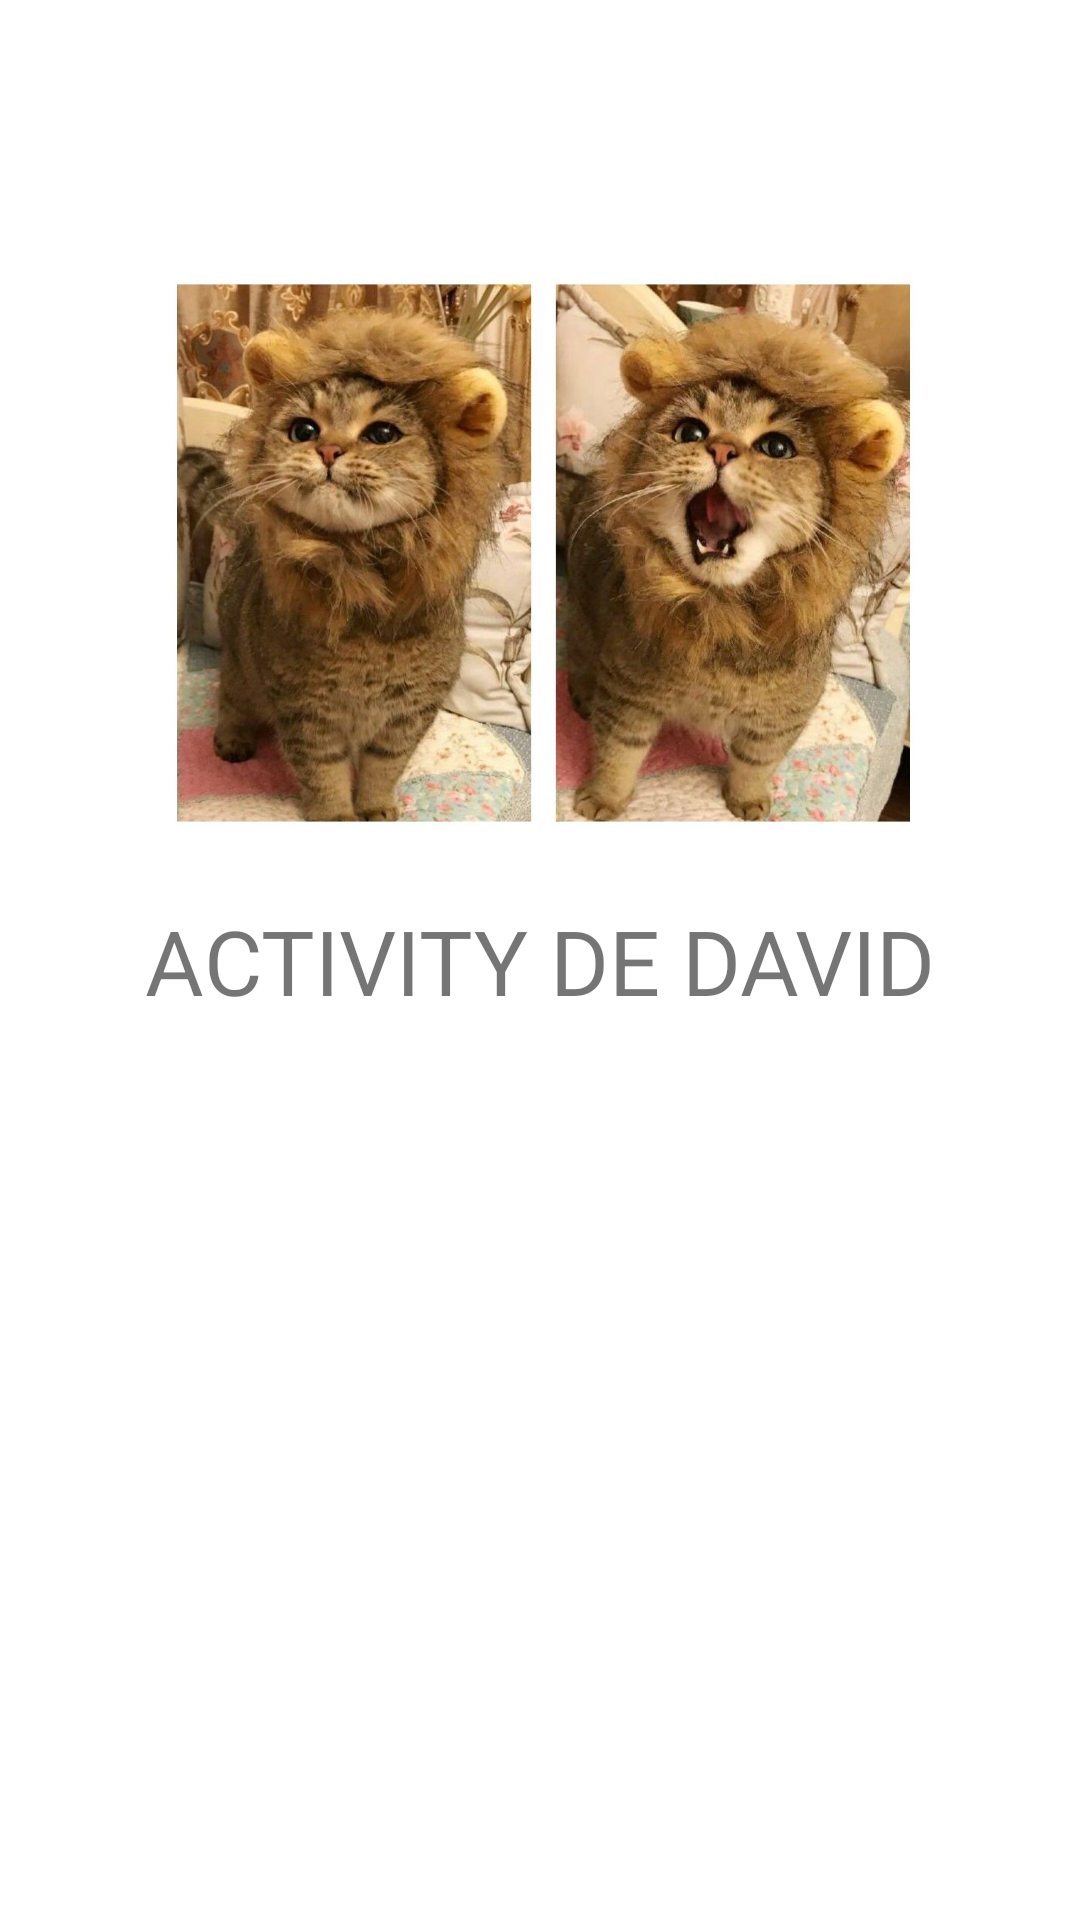

Layout XML and referenced resources for this Android screen:
<!-- AndroidManifest.xml: application theme Theme.ProyectoCompartido -->
<!-- res/layout/activity_david.xml -->
<?xml version="1.0" encoding="utf-8"?>
<androidx.constraintlayout.widget.ConstraintLayout xmlns:android="http://schemas.android.com/apk/res/android"
    xmlns:tools="http://schemas.android.com/tools"
    android:layout_width="match_parent"
    android:layout_height="match_parent"
    xmlns:app="http://schemas.android.com/apk/res-auto">

    <TextView
        android:id="@+id/textView"
        android:layout_width="wrap_content"
        android:layout_height="wrap_content"
        android:text="ACTIVITY DE DAVID"
        android:textSize="30sp"
        app:layout_constraintBottom_toBottomOf="parent"
        app:layout_constraintEnd_toEndOf="parent"
        app:layout_constraintStart_toStartOf="parent"
        app:layout_constraintTop_toTopOf="parent" />

    <ImageView
        android:id="@+id/imageView2"
        android:layout_width="261dp"
        android:layout_height="266dp"
        app:layout_constraintBottom_toBottomOf="parent"
        app:layout_constraintEnd_toEndOf="parent"
        app:layout_constraintHorizontal_bias="0.513"
        app:layout_constraintStart_toStartOf="parent"
        app:layout_constraintTop_toTopOf="parent"
        app:layout_constraintVertical_bias="0.137"
        app:srcCompat="@drawable/gatito_leon" />

</androidx.constraintlayout.widget.ConstraintLayout>
<!-- resources referenced by this layout -->
<resources>
  <!-- drawable gatito_leon: jpg bitmap (drawable, 169557 bytes) -->
  <style name="Theme.ProyectoCompartido" parent="Theme.MaterialComponents.DayNight.DarkActionBar">
          
          <item name="colorPrimary">@color/purple_500</item>
          <item name="colorPrimaryVariant">@color/purple_700</item>
          <item name="colorOnPrimary">@color/white</item>
          
          <item name="colorSecondary">@color/teal_200</item>
          <item name="colorSecondaryVariant">@color/teal_700</item>
          <item name="colorOnSecondary">@color/black</item>
          
          <item name="android:statusBarColor" tools:targetApi="l">?attr/colorPrimaryVariant</item>
          
      </style>
  <!-- not gathered from this repository: default colours our renderer supplied (Android Studio template values) -->
  <color name="purple_500">#FF6200EE</color>
  <color name="purple_700">#FF3700B3</color>
  <color name="teal_200">#FF03DAC5</color>
  <color name="teal_700">#FF018786</color>
  <color name="black">#FF000000</color>
  <color name="white">#FFFFFFFF</color>
</resources>
